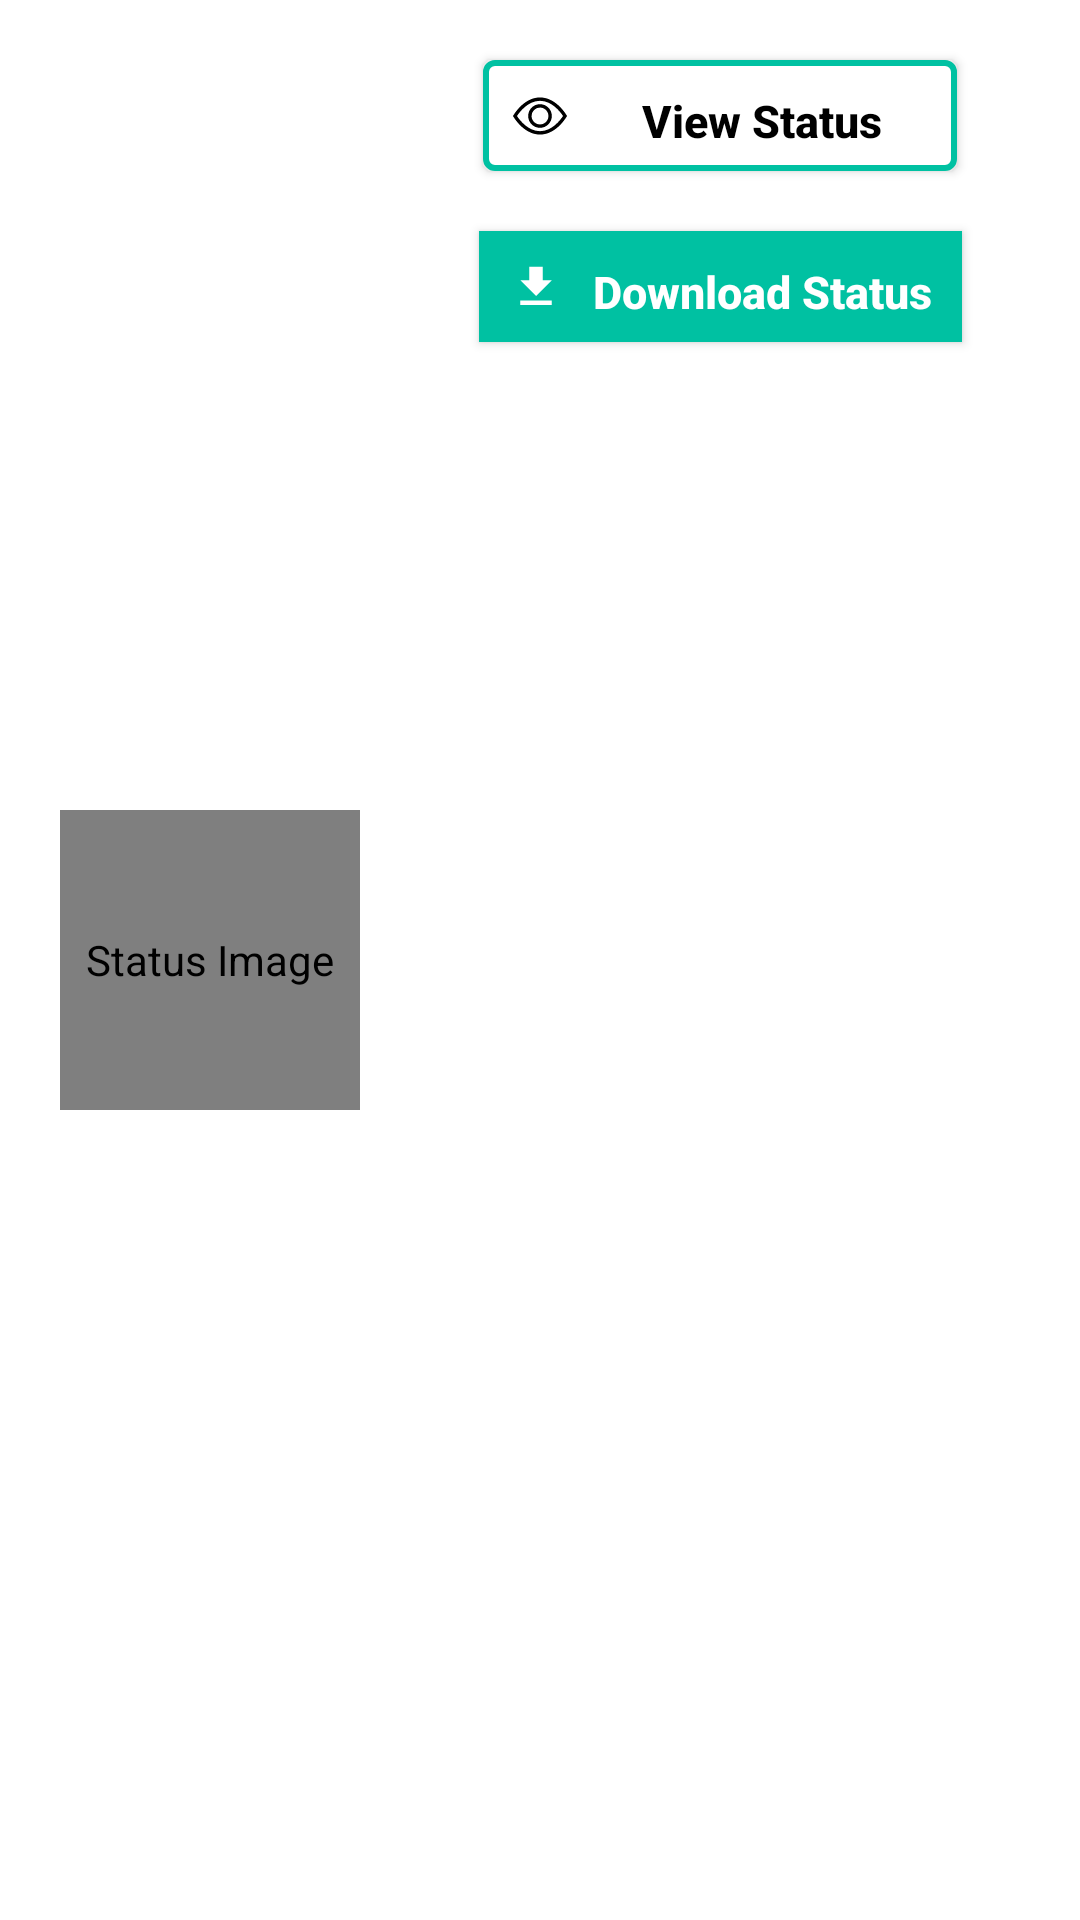

Reconstruct the res/layout file that produces this screen, plus the resources it refers to.
<!-- AndroidManifest.xml: application theme Theme.WhatsAppStatusSaver -->
<!-- res/layout/snippet_layout_status_view.xml -->
<?xml version="1.0" encoding="utf-8"?>
<androidx.constraintlayout.widget.ConstraintLayout xmlns:android="http://schemas.android.com/apk/res/android"
    xmlns:app="http://schemas.android.com/apk/res-auto"
    android:id="@+id/view_product_card_view"
    android:layout_width="match_parent"
    android:layout_height="wrap_content"
    android:layout_margin="10dp"
    android:background="@drawable/border_layout_view_status"
    android:elevation="15dp">

    <androidx.constraintlayout.widget.ConstraintLayout
        android:layout_width="match_parent"
        android:layout_height="match_parent"
        android:background="@drawable/border_layout_view_status">

        <de.hdodenhof.circleimageview.CircleImageView
            android:id="@+id/status_image"
            android:layout_width="100dp"
            android:layout_height="100dp"
            android:src="@drawable/ic_dummy"
            android:contentDescription="@string/status_image"
            android:layout_marginStart="20dp"
            android:layout_marginTop="20dp"
            android:layout_marginBottom="20dp"
            app:civ_border_width="3dp"
            app:civ_border_color="@color/status_green"
            app:layout_constraintStart_toStartOf="parent"
            app:layout_constraintTop_toTopOf="parent"
            app:layout_constraintBottom_toBottomOf="parent"/>

        <androidx.appcompat.widget.AppCompatButton
            android:id="@+id/view_status"
            android:layout_width="158dp"
            android:layout_height="37dp"
            android:text="@string/view_status"
            android:textSize="15sp"
            android:textColor="@color/black"
            android:drawableStart="@drawable/ic_view"
            android:drawablePadding="10dp"
            android:padding="10dp"
            android:textStyle="bold"
            android:layout_marginTop="20dp"
            android:background="@drawable/layout_border_button"
            android:elevation="10dp"
            android:textAllCaps="false"
            app:layout_constraintStart_toEndOf="@id/status_image"
            app:layout_constraintEnd_toEndOf="parent"
            app:layout_constraintTop_toTopOf="parent"/>

        <androidx.appcompat.widget.AppCompatButton
            android:id="@+id/download_status"
            android:layout_width="wrap_content"
            android:layout_height="37dp"
            android:text="@string/download_status"
            android:textSize="15sp"
            android:textColor="@color/white"
            android:layout_marginTop="20dp"
            android:textStyle="bold"
            android:background="#00c1a2"
            android:drawableStart="@drawable/ic_download"
            android:drawablePadding="10dp"
            android:padding="10dp"
            android:elevation="10dp"
            android:textAllCaps="false"
            app:layout_constraintStart_toEndOf="@id/status_image"
            app:layout_constraintEnd_toEndOf="parent"
            app:layout_constraintTop_toBottomOf="@id/view_status"/>

    </androidx.constraintlayout.widget.ConstraintLayout>

</androidx.constraintlayout.widget.ConstraintLayout>
<!-- resources referenced by this layout -->
<resources>
  <color name="black">#FF000000</color>
  <color name="status_green">#00c1a2</color>
  <color name="white">#FFFFFFFF</color>
  <!-- drawable ic_download (drawable) -->
  <vector android:height="18dp" android:tint="#FFFFFF"
      android:viewportHeight="24" android:viewportWidth="24"
      android:width="18dp" xmlns:android="http://schemas.android.com/apk/res/android">
      <path android:fillColor="@android:color/white" android:pathData="M5,20h14v-2H5V20zM19,9h-4V3H9v6H5l7,7L19,9z"/>
  </vector>
  <!-- drawable ic_dummy: png bitmap (drawable-mdpi, 883281 bytes) -->
  <!-- drawable ic_view (drawable) -->
  <vector android:height="18dp" android:viewportHeight="1024"
      android:viewportWidth="1024" android:width="18dp" xmlns:android="http://schemas.android.com/apk/res/android">
      <path android:fillColor="#000000" android:pathData="M512,160c320,0 512,352 512,352S832,864 512,864 0,512 0,512s192,-352 512,-352zM512,224c-225.3,0 -384.1,208.1 -436.8,288 52.6,79.9 211.5,288 436.8,288 225.3,0 384.1,-208.1 436.8,-288 -52.6,-79.9 -211.5,-288 -436.8,-288zM512,288a224,224 0,1 1,0 448,224 224,0 0,1 0,-448zM512,352a160.2,160.2 0,0 0,-160 160c0,88.2 71.7,160 160,160s160,-71.8 160,-160 -71.7,-160 -160,-160z"/>
  </vector>
  <!-- drawable layout_border_button (drawable) -->
  <?xml version="1.0" encoding="utf-8"?>
  <selector xmlns:android="http://schemas.android.com/apk/res/android">
  
      <item>
  
          <shape android:shape="rectangle">
  
              <solid android:color="#ffffff"/>
              <corners android:radius="3dp"/>
              <stroke android:color="@color/status_green"
                  android:width="2dp"/>
  
          </shape>
  
      </item>
  
  </selector>
  <string name="download_status">Download Status</string>
  <string name="status_image">Status Image</string>
  <string name="view_status">View Status</string>
  <style name="Theme.WhatsAppStatusSaver" parent="Theme.MaterialComponents.DayNight.NoActionBar">
          
          <item name="colorPrimary">@color/status_green</item>
          <item name="colorPrimaryVariant">@color/status_green</item>
          <item name="colorOnPrimary">@color/white</item>
          
          <item name="colorSecondary">@color/status_green</item>
          <item name="colorSecondaryVariant">@color/status_green</item>
          <item name="colorOnSecondary">@color/black</item>
          
          <item name="android:statusBarColor" tools:targetApi="l">?attr/colorPrimaryVariant</item>
          
      </style>
</resources>
